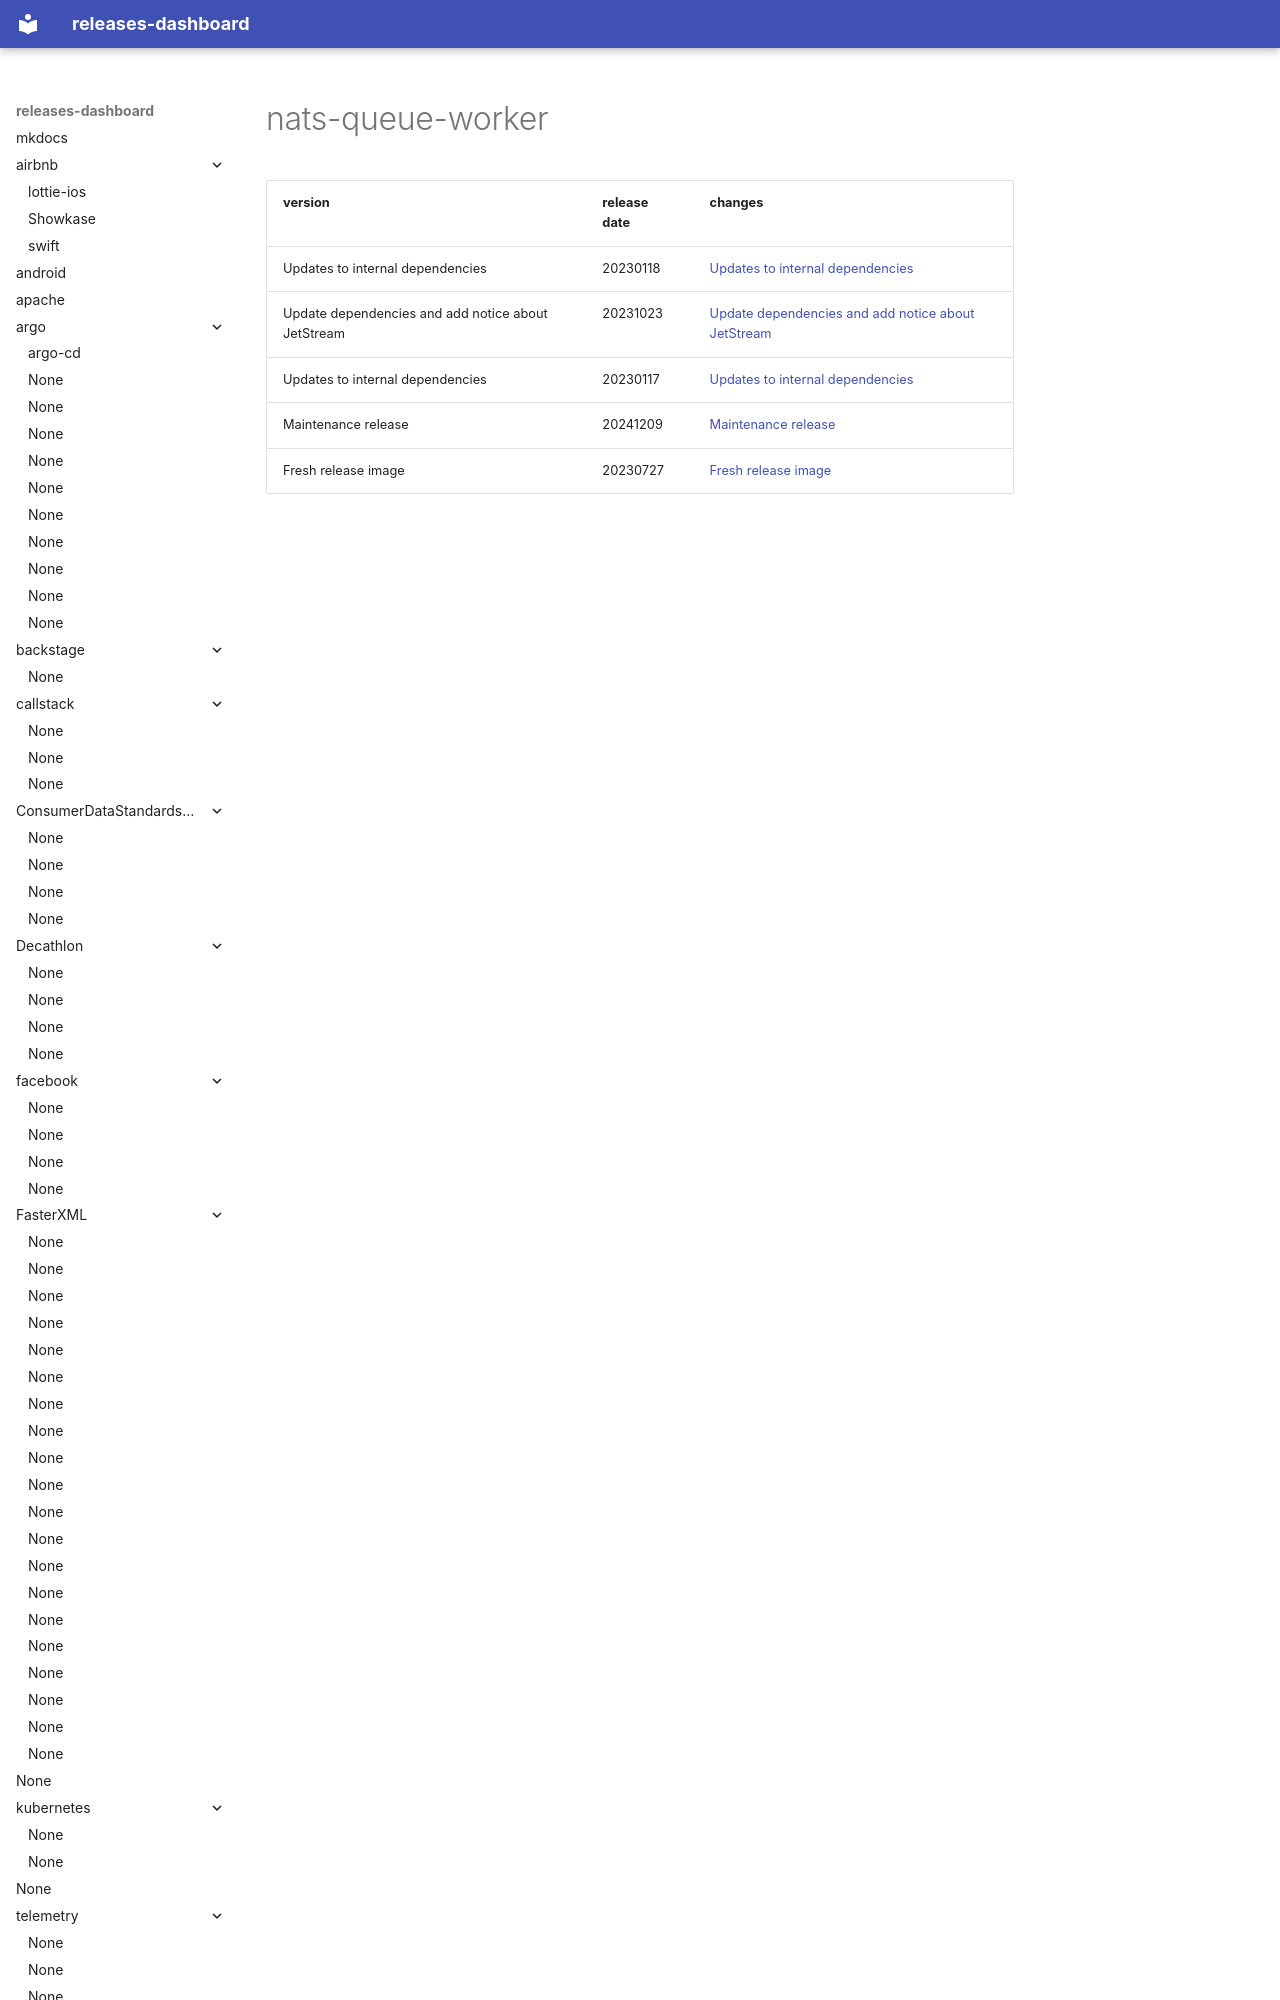

repository: rock-hu/releases-dashboard · page: openfaas/nats-queue-worker/index.html · generator: mkdocs

# nats-queue-worker	


|version|release date|changes|
|---|---|---|
|Updates to internal dependencies|20230118|[Updates to internal dependencies](./Updates to internal dependencies-20230118.md)|
|Update dependencies and
